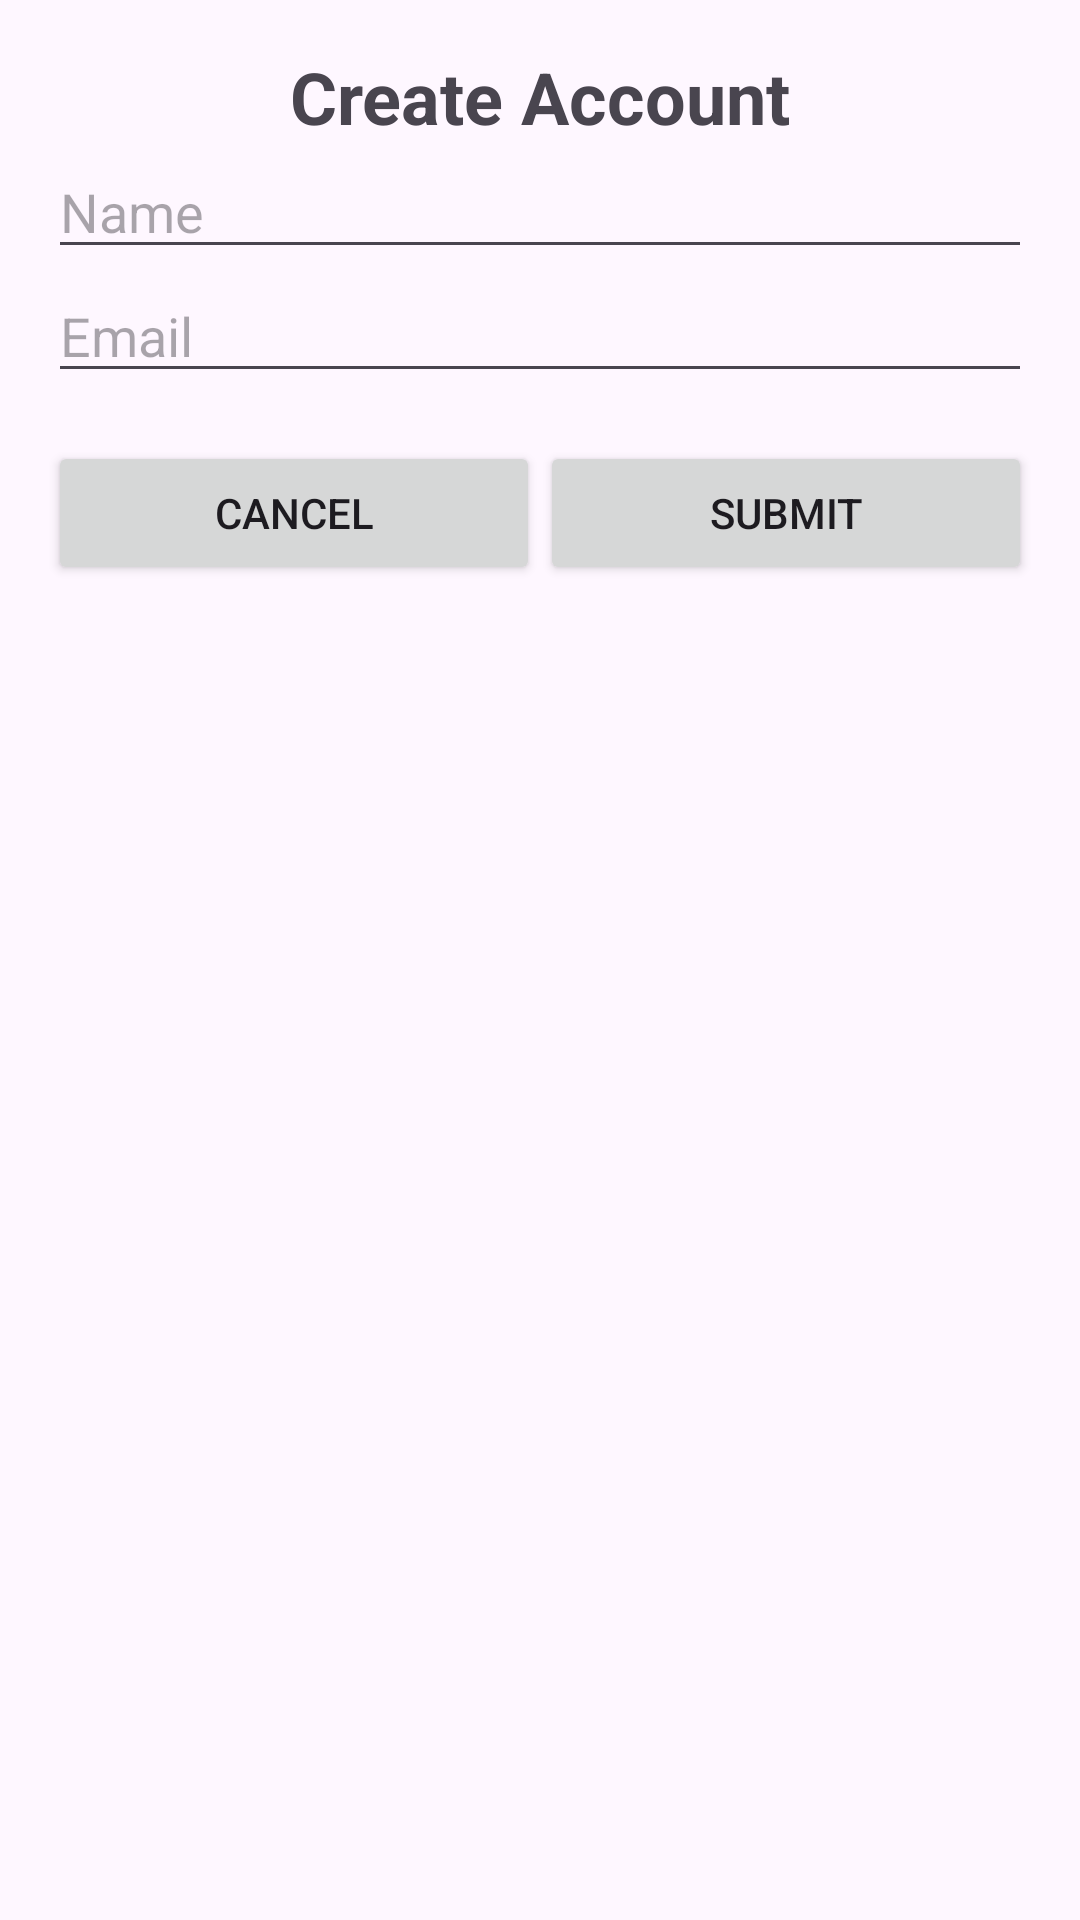

Android layout source for this screen:
<!-- AndroidManifest.xml: application theme Theme.LayoutLab_S74823 -->
<!-- res/layout/activity_linear.xml -->
<?xml version="1.0" encoding="utf-8"?>
<LinearLayout xmlns:android="http://schemas.android.com/apk/res/android"
    xmlns:app="http://schemas.android.com/apk/res-auto"
    xmlns:tools="http://schemas.android.com/tools"
    android:id="@+id/main"
    android:layout_width="match_parent"
    android:layout_height="match_parent"
    android:orientation="vertical"
    android:padding="16dp"
    tools:context=".LinearActivity">

    <TextView
        android:layout_width="match_parent"
        android:layout_height="wrap_content"
        android:gravity="center"
        android:text="Create Account"
        android:textSize="24sp"
        android:textStyle="bold"/>

    <EditText
        android:layout_width="match_parent"
        android:layout_height="wrap_content"
        android:hint="Name"
        android:inputType="textPersonName"/>

    <EditText
        android:layout_width="match_parent"
        android:layout_height="wrap_content"
        android:hint="Email"
        android:inputType="textEmailAddress"/>

    <LinearLayout
        android:layout_width="match_parent"
        android:layout_height="wrap_content"
        android:layout_marginTop="16dp"
        android:orientation="horizontal">

    <Button
        android:layout_width="0dp"
        android:layout_height="wrap_content"
        android:layout_weight="1"
        android:text="Cancel"/>

    <Button
        android:layout_width="0dp"
        android:layout_height="wrap_content"
        android:layout_weight="1"
        android:text="Submit"/>
</LinearLayout>


</LinearLayout>
<!-- resources referenced by this layout -->
<resources>
  <style name="Theme.LayoutLab_S74823" parent="Base.Theme.LayoutLab_S74823" />
  <style name="Base.Theme.LayoutLab_S74823" parent="Theme.Material3.DayNight.NoActionBar">
          
          
      </style>
</resources>
